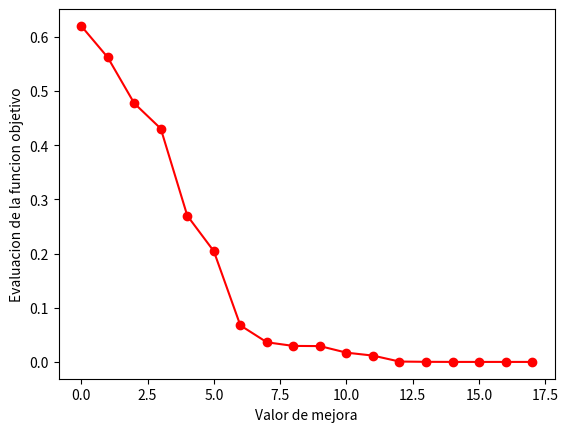

Source code (Python):
from numpy import asarray, exp
from numpy.random import randn, rand, seed
from matplotlib import pyplot

# Define objective function
def objective(step):
    return step[0] ** 2.0

# Define simulated annealing algorithm
def sa(objective, area, iterations, step_size, temperature):
    # create initial point
    start_point = area[:, 0] + rand( len( area ) ) * ( area[:, 1] - area[:, 0] )
    # evaluate initial point
    start_point_eval = objective(start_point)
    # Assign previous and new solution to previous and new_point_eval variable 
    actual_start_point, actual_start_eval = start_point, start_point_eval
    outputs = []
    for i in range(iterations):
        # [redacted]
        step = actual_start_point + randn( len( area ) ) * step_size  
        step_eval = objective(step)
        if step_eval < start_point_eval:
            start_point, start_point_eval = step, step_eval
      #Append the new values into the output list
            outputs.append(start_point_eval)
            print('Criterio de aceptacion = %.5f' % mac," ",'iteracion = ',i," ", 'mejor anterior = ',start_point," " ,'nuevo mejor = %.5f' % start_point_eval)
        difference = step_eval - actual_start_eval
        t = temperature / float(i + 1)
        # calculate Metropolis Acceptance Criterion / Acceptance Probability
        mac = exp(-difference / t)
        # check whether the new point is acceptable 
        if difference < 0 or rand() < mac:
            actual_start_point, actual_start_eval = step, step_eval
    return [start_point, start_point_eval, outputs]

if __name__ == '__main__':
    seed(1)
    # define the area of the search space
    area = asarray([[-5.0, 5.0]])
    # initial temperature
    temperature = 12
    # define the total no. of iterations
    iterations = 1200
    # define maximum step_size
    step_size = 0.1
    # perform the simulated annealing search
    start_point, output, outputs = sa(objective, area, iterations, step_size, temperature)
    #plotting the values
    pyplot.plot(outputs, 'ro-')
    pyplot.xlabel('Valor de mejora')
    pyplot.ylabel('Evaluacion de la funcion objetivo')
    pyplot.show()